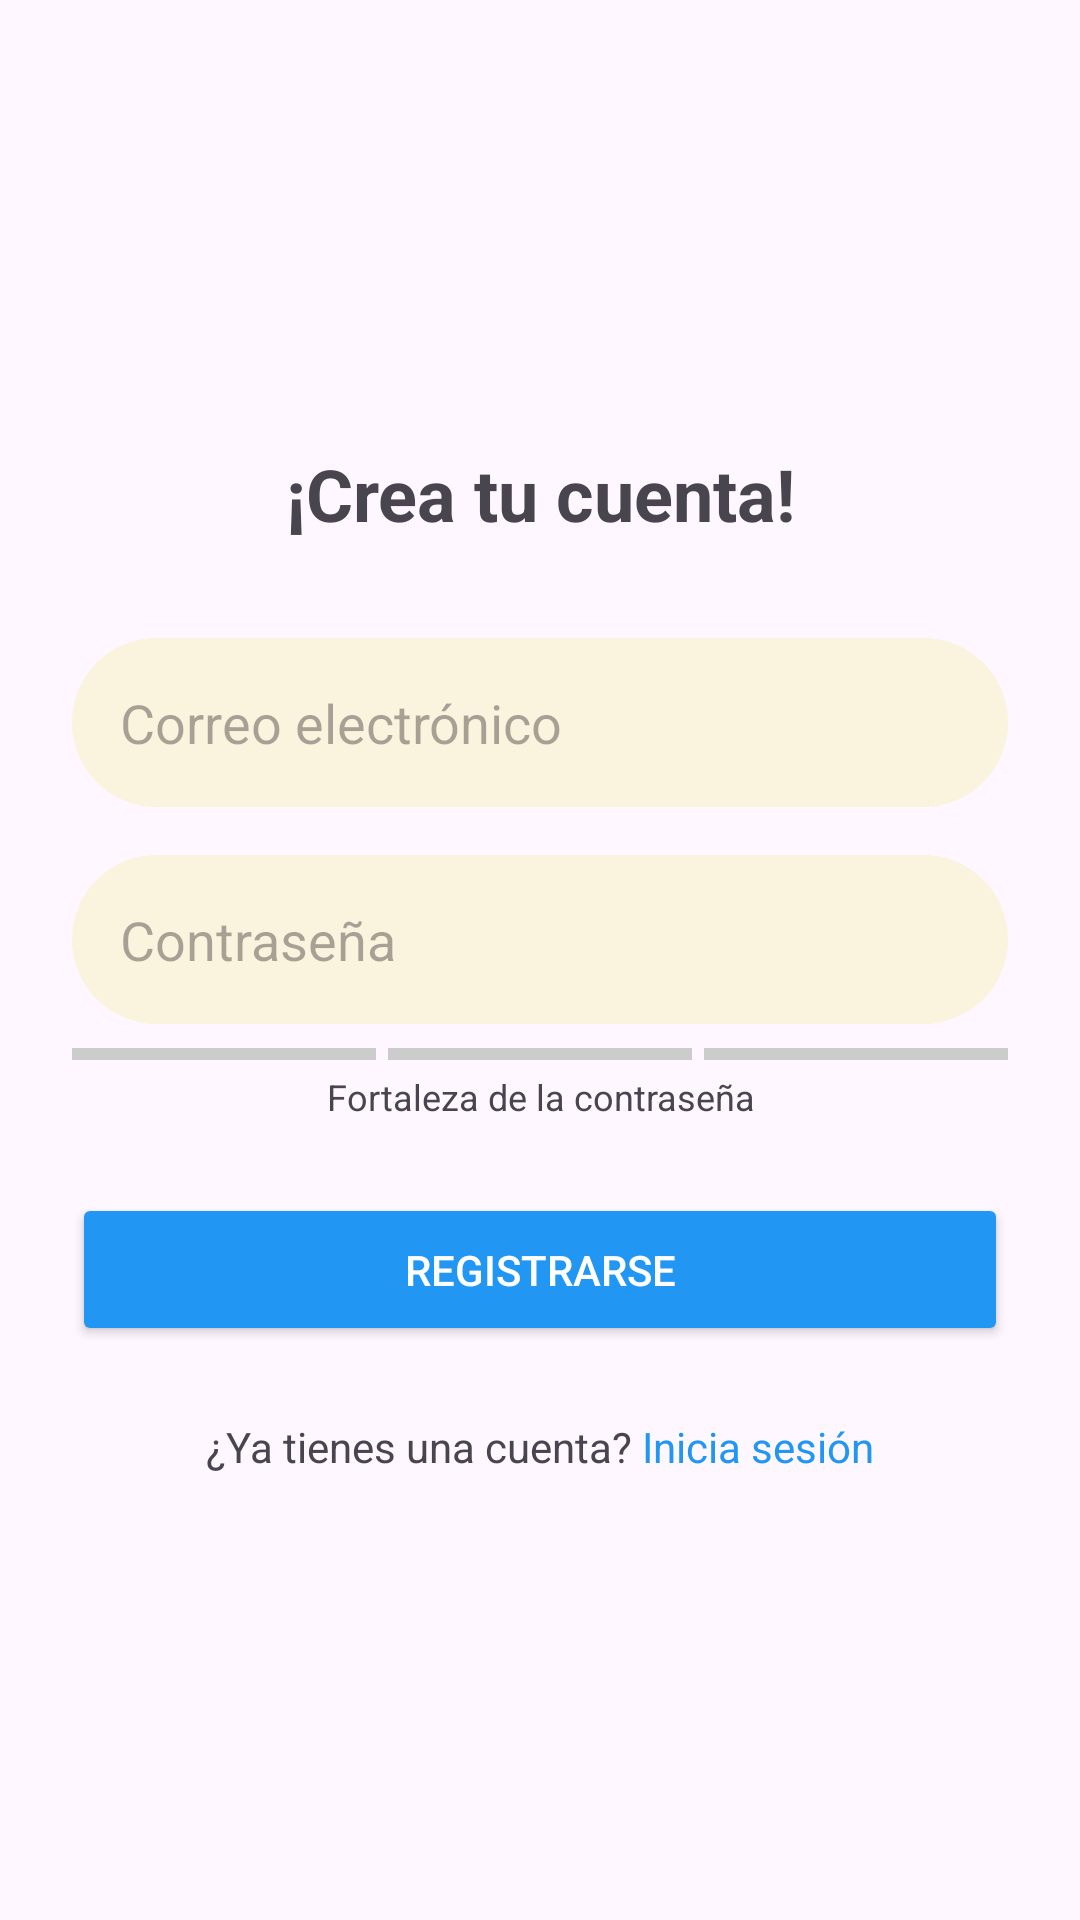

This screen was rendered from an Android layout file. Write that file and the resources it references.
<!-- AndroidManifest.xml: application theme Theme.AgendarIA -->
<!-- res/layout/register.xml -->
<?xml version="1.0" encoding="utf-8"?>
<ScrollView xmlns:android="http://schemas.android.com/apk/res/android"
    android:layout_width="match_parent"
    android:layout_height="match_parent"
    android:fillViewport="true">

    <LinearLayout
        android:layout_width="match_parent"
        android:layout_height="wrap_content"
        android:orientation="vertical"
        android:padding="24dp"
        android:gravity="center">

        <TextView
            android:layout_width="match_parent"
            android:layout_height="wrap_content"
            android:text="¡Crea tu cuenta!"
            android:textSize="24sp"
            android:textStyle="bold"
            android:gravity="center"
            android:layout_marginBottom="32dp" />

        <EditText
            android:id="@+id/emailInput"
            android:layout_width="match_parent"
            android:layout_height="wrap_content"
            android:background="@drawable/edit_text_background"
            android:hint="Correo electrónico"
            android:inputType="textEmailAddress"
            android:padding="16dp"/>

        <EditText
            android:id="@+id/passwordInput"
            android:layout_width="match_parent"
            android:layout_height="wrap_content"
            android:layout_marginTop="16dp"
            android:background="@drawable/edit_text_background"
            android:hint="Contraseña"
            android:inputType="textPassword"
            android:padding="16dp"/>

        <LinearLayout
            android:layout_width="match_parent"
            android:layout_height="wrap_content"
            android:orientation="horizontal"
            android:layout_marginTop="8dp">

            <View
                android:id="@+id/strengthIndicator1"
                android:layout_width="0dp"
                android:layout_height="4dp"
                android:layout_weight="1"
                android:background="#CCCCCC"
                android:layout_marginEnd="2dp"/>

            <View
                android:id="@+id/strengthIndicator2"
                android:layout_width="0dp"
                android:layout_height="4dp"
                android:layout_weight="1"
                android:background="#CCCCCC"
                android:layout_marginHorizontal="2dp"/>

            <View
                android:id="@+id/strengthIndicator3"
                android:layout_width="0dp"
                android:layout_height="4dp"
                android:layout_weight="1"
                android:background="#CCCCCC"
                android:layout_marginStart="2dp"/>
        </LinearLayout>

        <TextView
            android:id="@+id/passwordStrengthText"
            android:layout_width="match_parent"
            android:layout_height="wrap_content"
            android:text="Fortaleza de la contraseña"
            android:textSize="12sp"
            android:gravity="center"
            android:layout_marginTop="4dp"/>

        <Button
            android:id="@+id/registerButton"
            android:layout_width="match_parent"
            android:layout_height="wrap_content"
            android:layout_marginTop="24dp"
            android:backgroundTint="#2196F3"
            android:padding="16dp"
            android:text="Registrarse"
            android:textColor="#FFFFFF"/>

        <LinearLayout
            android:layout_width="match_parent"
            android:layout_height="wrap_content"
            android:layout_marginTop="24dp"
            android:gravity="center"
            android:orientation="horizontal">

            <TextView
                android:layout_width="wrap_content"
                android:layout_height="wrap_content"
                android:text="¿Ya tienes una cuenta? "/>

            <TextView
                android:id="@+id/loginNow"
                android:layout_width="wrap_content"
                android:layout_height="wrap_content"
                android:text="Inicia sesión"
                android:textColor="#2196F3"/>
        </LinearLayout>

    </LinearLayout>
</ScrollView>
<!-- resources referenced by this layout -->
<resources>
  <!-- drawable edit_text_background (drawable) -->
  <?xml version="1.0" encoding="utf-8"?>
  <shape xmlns:android="http://schemas.android.com/apk/res/android">
      <solid android:color="#FAF3DD" />
      <corners android:radius="32dp" />
  </shape>
  <style name="Theme.AgendarIA" parent="Base.Theme.AgendarIA" />
  <style name="Base.Theme.AgendarIA" parent="Theme.Material3.DayNight.NoActionBar">
          
          
      </style>
</resources>
